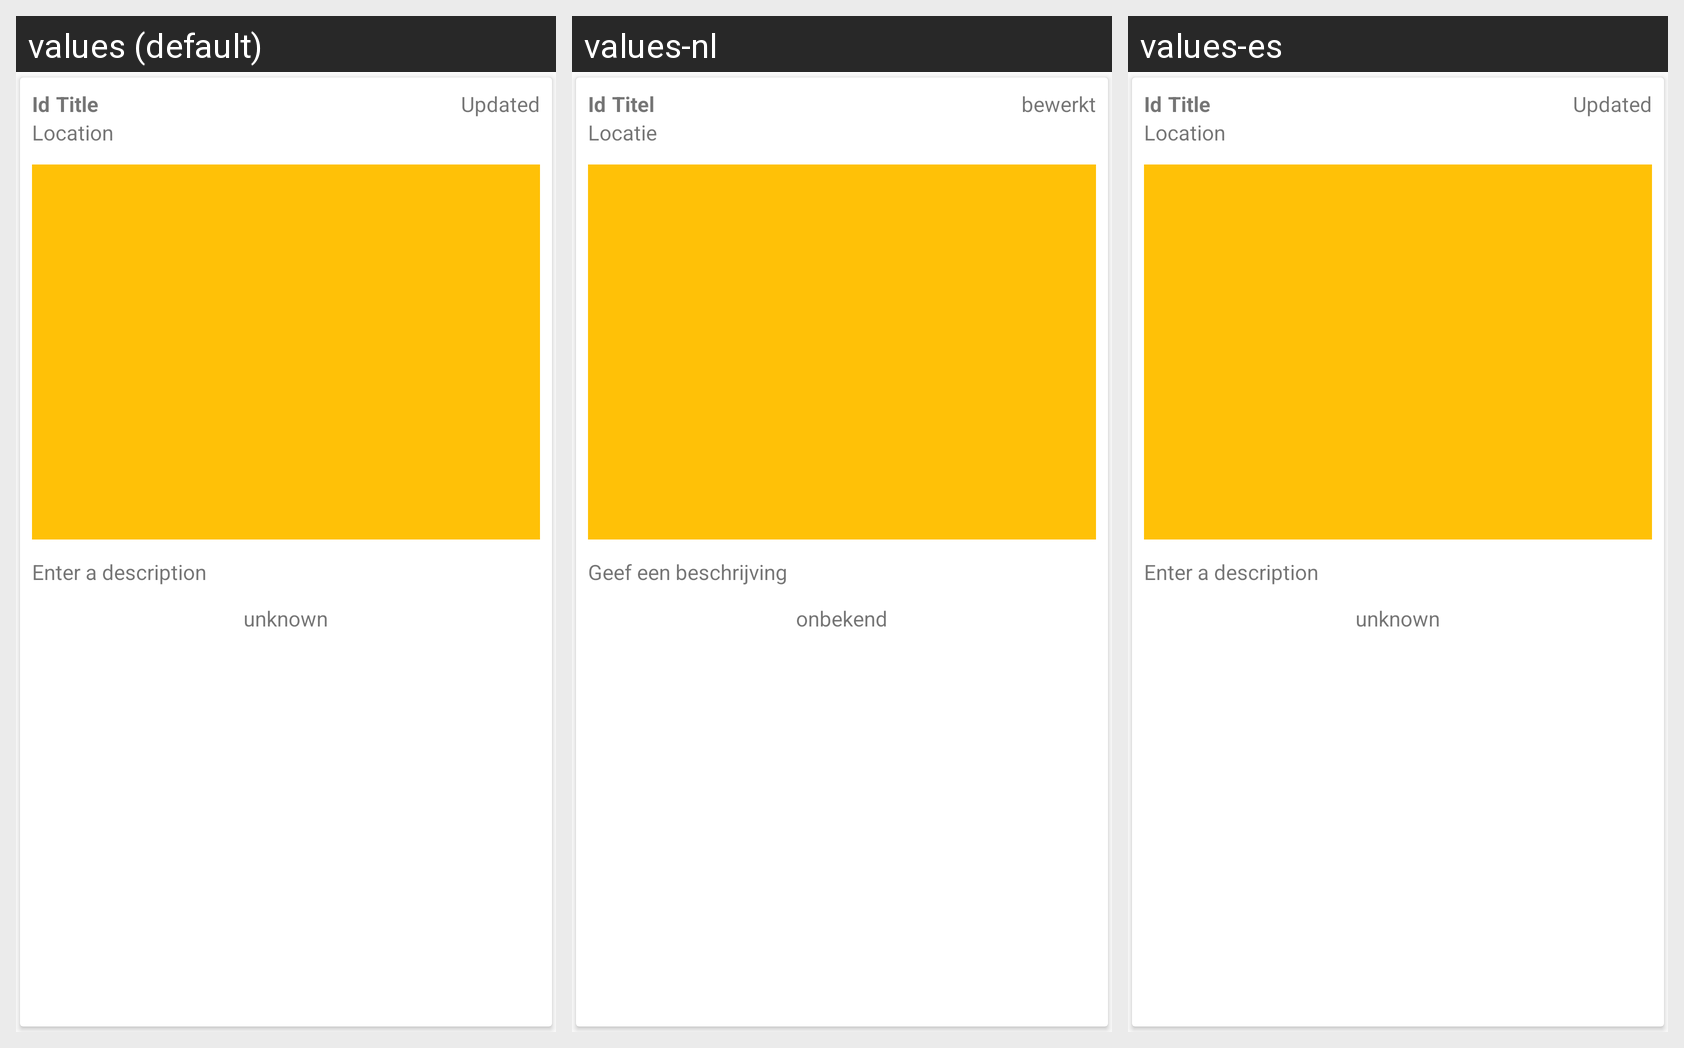

Locale-by-locale string values for the Android screen shown in this grid:
Android screen res/layout/cardview_request.xml rendered under 3 locales, left to right: values (default), values-nl, values-es. Device: Nexus 5 (rendered at 1080×1920; each locale shown at half size, 540×960, under a caption strip naming it); theme AppTheme.
Other locales in the repository, not shown: values-de, values-fi, values-fr.
Strings drawn on this screen, with the default value and each locale's value (text and hints the layout hard-codes, and strings that could not be matched under every locale, appear in the picture but are not listed):

id
  values: Id
  values-nl: Id
  values-es: Id  [not translated; the default value is used]

title
  values: Title
  values-nl: Titel
  values-es: Title  [not translated; the default value is used]

updated
  values: Updated
  values-nl: bewerkt
  values-es: Updated  [not translated; the default value is used]

location
  values: Location
  values-nl: Locatie
  values-es: Location  [not translated; the default value is used]

report_hint_description
  values: Enter a description
  values-nl: Geef een beschrijving
  values-es: Enter a description  [not translated; the default value is used]

status_unknown
  values: unknown
  values-nl: onbekend
  values-es: unknown  [not translated; the default value is used]
